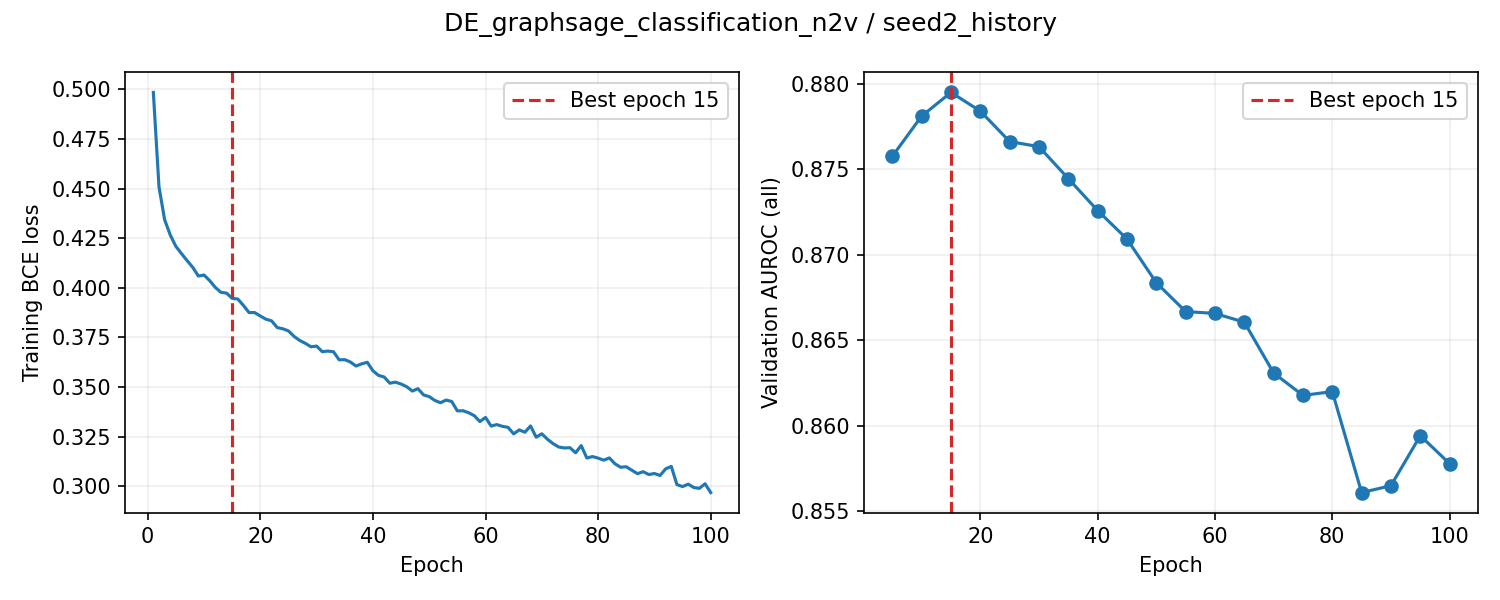

Source data for this figure (header and first rows):
epoch, train_loss, valid_auroc, valid_mae, epoch_seconds, elapsed_seconds, is_best, best_epoch
1, 0.4985, , , 3.354, 3.355, False, 0
2, 0.4509, , , 3.28, 7.153, False, 0
3, 0.4343, , , 3.292, 10.45, False, 0
4, 0.4266, , , 3.306, 13.76, False, 0
5, 0.4209, 0.8758, , 18.81, 32.57, True, 5
6, 0.4172, , , 3.356, 36.36, False, 5
7, 0.4137, , , 3.29, 39.66, False, 5
8, 0.4103, , , 3.304, 42.96, False, 5
9, 0.4059, , , 3.299, 46.26, False, 5
10, 0.4064, 0.8781, , 18.8, 65.08, True, 10
11, 0.4036, , , 3.31, 68.73, False, 10
12, 0.4002, , , 3.273, 72.01, False, 10
13, 0.3977, , , 3.287, 75.3, False, 10
14, 0.3973, , , 3.27, 78.57, False, 10
15, 0.3947, 0.8795, , 18.65, 97.22, True, 15
16, 0.3944, , , 3.335, 100.9, False, 15
17, 0.3911, , , 3.304, 104.2, False, 15
18, 0.3875, , , 3.27, 107.5, False, 15
19, 0.3875, , , 3.275, 110.8, False, 15
20, 0.3858, 0.8784, , 18.42, 129.2, False, 15
21, 0.3842, , , 3.323, 132.9, False, 15
22, 0.3834, , , 3.289, 136.1, False, 15
23, 0.38, , , 3.261, 139.4, False, 15
24, 0.3794, , , 3.272, 142.7, False, 15
25, 0.3783, 0.8766, , 18.43, 161.1, False, 15
26, 0.3755, , , 3.342, 164.8, False, 15
27, 0.3735, , , 3.275, 168.1, False, 15
28, 0.372, , , 3.264, 171.4, False, 15
29, 0.3703, , , 3.265, 174.6, False, 15
30, 0.3706, 0.8763, , 18.33, 193, False, 15
31, 0.3678, , , 3.32, 196.7, False, 15
32, 0.3681, , , 3.274, 200, False, 15
33, 0.3678, , , 3.273, 203.2, False, 15
34, 0.3637, , , 3.291, 206.5, False, 15
35, 0.3638, 0.8745, , 18.36, 224.9, False, 15
36, 0.3626, , , 3.328, 228.6, False, 15
37, 0.3606, , , 3.255, 231.8, False, 15
38, 0.3617, , , 3.264, 235.1, False, 15
39, 0.3625, , , 3.294, 238.4, False, 15
40, 0.3582, 0.8726, , 18.37, 256.8, False, 15
41, 0.3559, , , 3.309, 260.5, False, 15
42, 0.3551, , , 3.275, 263.7, False, 15
43, 0.3519, , , 3.312, 267, False, 15
44, 0.3525, , , 3.258, 270.3, False, 15
45, 0.3515, 0.8709, , 18.39, 288.7, False, 15
46, 0.3502, , , 3.312, 292.3, False, 15
47, 0.348, , , 3.262, 295.6, False, 15
48, 0.3492, , , 3.284, 298.9, False, 15
49, 0.346, , , 3.257, 302.1, False, 15
50, 0.3452, 0.8684, , 18.44, 320.6, False, 15
51, 0.3432, , , 3.325, 324.3, False, 15
52, 0.3421, , , 3.297, 327.6, False, 15
53, 0.3435, , , 3.276, 330.9, False, 15
54, 0.3427, , , 3.263, 334.1, False, 15
55, 0.338, 0.8667, , 18.31, 352.4, False, 15
56, 0.3381, , , 3.325, 356.1, False, 15
57, 0.3371, , , 3.299, 359.4, False, 15
58, 0.3356, , , 3.262, 362.7, False, 15
59, 0.3326, , , 3.274, 366, False, 15
60, 0.3347, 0.8666, , 18.49, 384.4, False, 15
... 40 more rows
